Dataset: data (GitHub, msorins/ImageSharpening). Classes: blur, sharp.

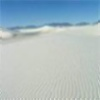
Label: blur

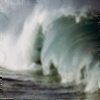
Label: blur

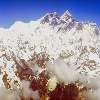
Label: sharp

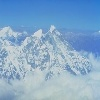
Label: sharp

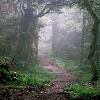
Label: sharp

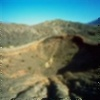
Label: blur
